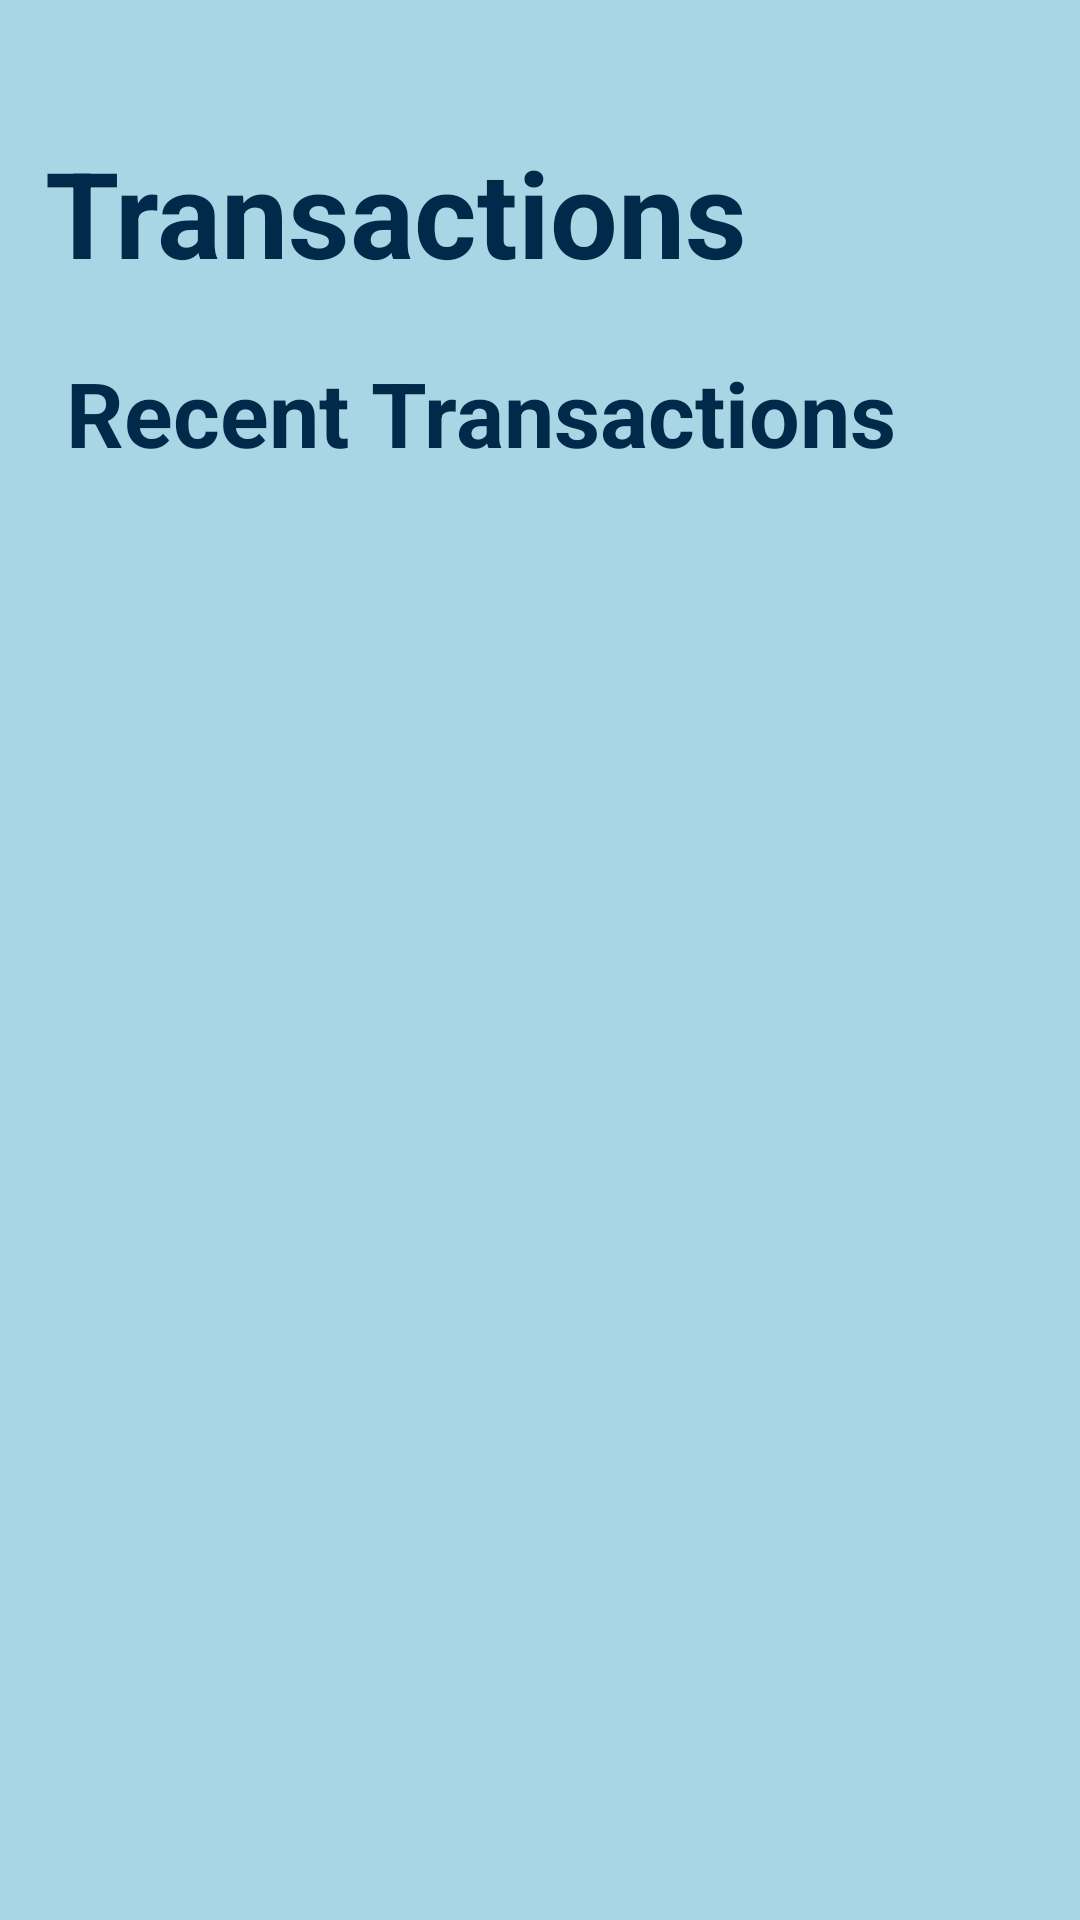

The Android layout XML behind this screen, and the referenced resources:
<!-- AndroidManifest.xml: application theme Theme.OPSC7312_BudgetBuddy -->
<!-- res/layout/fragment_transactions.xml -->
<?xml version="1.0" encoding="utf-8"?>
<FrameLayout xmlns:android="http://schemas.android.com/apk/res/android"
    xmlns:app="http://schemas.android.com/apk/res-auto"
    xmlns:tools="http://schemas.android.com/tools"
    android:layout_width="match_parent"
    android:layout_height="match_parent"
    android:background="@color/blue_1"
    tools:context=".activities.TransactionsFragment">

    <RelativeLayout
        android:layout_width="match_parent"
        android:layout_height="match_parent"
        android:paddingTop="30dp">



        <TextView
            android:id="@+id/pageName"
            android:layout_width="wrap_content"
            android:layout_height="wrap_content"
            android:layout_alignParentStart="true"
            android:layout_alignParentTop="true"
            android:layout_marginStart="15dp"
            android:layout_marginTop="14dp"
            android:text="@string/transactions"
            android:textColor="@color/blue_10"
            android:textSize="40sp"
            android:textStyle="bold"/>

        <com.google.android.material.imageview.ShapeableImageView
            android:id="@+id/transactions_account_btn"
            android:layout_width="50dp"
            android:layout_height="50dp"
            android:layout_alignParentTop="true"
            android:layout_alignParentEnd="true"
            android:layout_marginTop="19dp"
            android:adjustViewBounds="true"
            android:orientation="vertical"
            android:layout_marginStart="10dp"
            android:layout_marginEnd="10dp"
            android:scaleType="centerCrop"
            app:shapeAppearanceOverlay="@style/RoundedSquare"
            android:clickable="true"
            android:focusable="true" />

        <TextView
            android:id="@+id/recentTransactionsTitle"
            android:layout_width="wrap_content"
            android:layout_height="wrap_content"
            android:layout_alignParentStart="true"
            android:layout_below="@id/pageName"
            android:layout_marginStart="22dp"
            android:layout_marginTop="20dp"
            android:text="@string/recent_transactions"
            android:textColor="@color/blue_10"
            android:textSize="30sp"
            android:textStyle="bold" />

        
        <androidx.recyclerview.widget.RecyclerView
            android:id="@+id/recentTransactionsRecyclerView"
            android:layout_width="389dp"
            android:layout_height="wrap_content"
            android:layout_below="@id/recentTransactionsTitle"
            android:layout_marginStart="22dp"
            android:layout_marginTop="10dp"
            android:layout_marginEnd="22dp"
            android:layout_marginBottom="16dp"
            android:clipToPadding="false"
            android:paddingTop="10dp"
            android:paddingBottom="10dp"
            android:scrollbars="vertical" />
    </RelativeLayout>
</FrameLayout>
<!-- resources referenced by this layout -->
<resources>
  <color name="blue_1">#A9D6E5</color>
  <color name="blue_10">#012A4A</color>
  <string name="recent_transactions">Recent Transactions</string>
  <string name="transactions">Transactions</string>
  <style name="RoundedSquare">
          <item name="cornerSize">50%</item>
          <item name="cornerFamily">rounded</item>
          <item name="color">@color/white</item>
      </style>
  <style name="Theme.OPSC7312_BudgetBuddy" parent="Base.Theme.OPSC7312_BudgetBuddy" />
  <color name="white">#FFFFFF</color>
  <style name="Base.Theme.OPSC7312_BudgetBuddy" parent="Theme.Material3.DayNight.NoActionBar">
          
          
      </style>
</resources>
